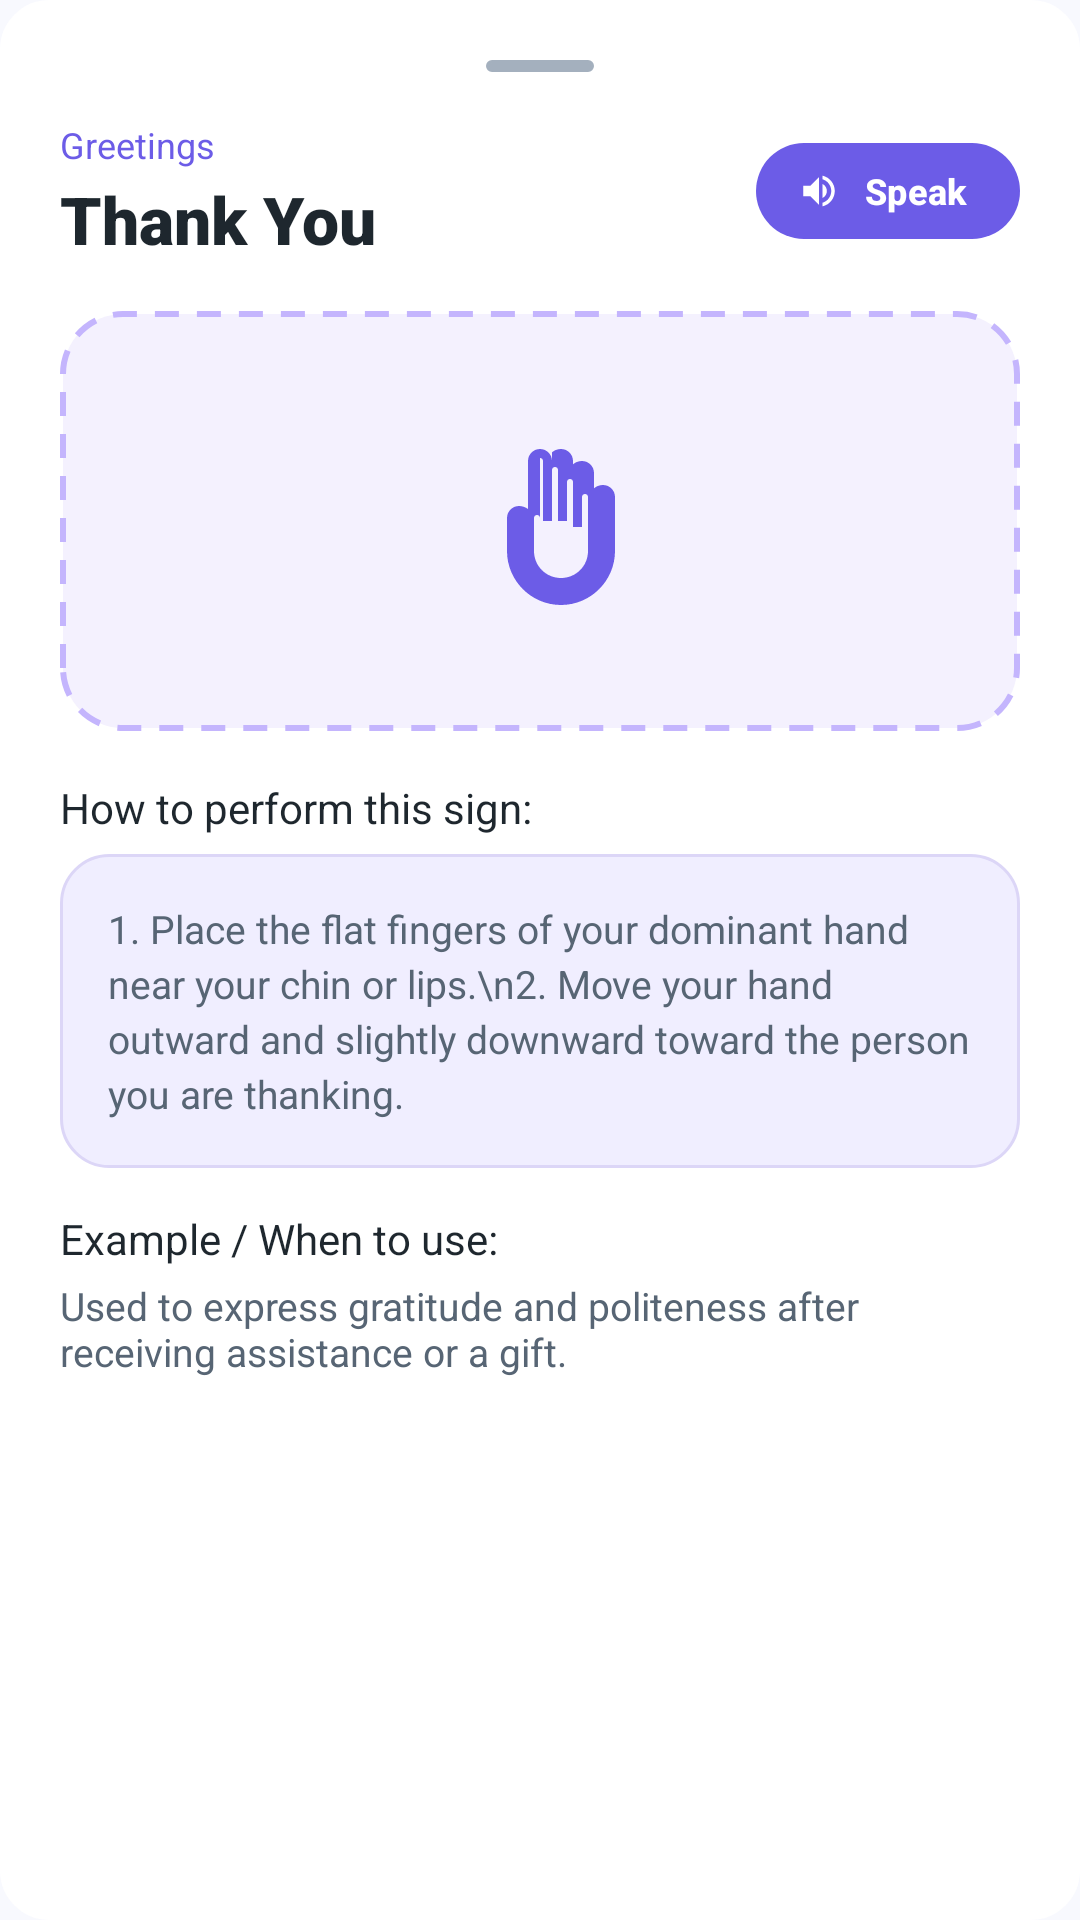

Layout XML and referenced resources for this Android screen:
<!-- AndroidManifest.xml: application theme Theme.SignSpeak -->
<!-- res/layout/dialog_sign_detail.xml -->
<?xml version="1.0" encoding="utf-8"?>
<LinearLayout xmlns:android="http://schemas.android.com/apk/res/android"
    xmlns:app="http://schemas.android.com/apk/res-auto"
    android:layout_width="match_parent"
    android:layout_height="wrap_content"
    android:background="@drawable/bg_output_box"
    android:backgroundTint="@color/surface"
    android:orientation="vertical"
    android:padding="20dp">

    
    <View
        android:layout_width="36dp"
        android:layout_height="4dp"
        android:layout_gravity="center_horizontal"
        android:background="@drawable/bg_search_bar"
        android:backgroundTint="@color/text_hint" />

    
    <LinearLayout
        android:layout_width="match_parent"
        android:layout_height="wrap_content"
        android:layout_marginTop="16dp"
        android:gravity="center_vertical"
        android:orientation="horizontal">

        <LinearLayout
            android:layout_width="0dp"
            android:layout_height="wrap_content"
            android:layout_weight="1"
            android:orientation="vertical">

            <TextView
                android:id="@+id/tvSignDetailCategory"
                android:layout_width="wrap_content"
                android:layout_height="wrap_content"
                android:fontFamily="sans-serif-bold"
                android:text="Greetings"
                android:textColor="@color/primary"
                android:textSize="12sp" />

            <TextView
                android:id="@+id/tvSignDetailName"
                android:layout_width="wrap_content"
                android:layout_height="wrap_content"
                android:layout_marginTop="2dp"
                android:fontFamily="sans-serif-black"
                android:text="Thank You"
                android:textColor="@color/text_primary"
                android:textSize="22sp" />
        </LinearLayout>

        
        <com.google.android.material.button.MaterialButton
            android:id="@+id/btnSignDetailPlayTts"
            style="@style/Widget.SignSpeak.Button.Primary"
            android:layout_width="wrap_content"
            android:layout_height="40dp"
            android:paddingHorizontal="14dp"
            android:paddingVertical="0dp"
            android:text="Speak"
            android:textSize="12sp"
            app:cornerRadius="20dp"
            app:icon="@drawable/ic_volume_up"
            app:iconPadding="4dp"
            app:iconSize="14dp"
            app:iconTint="@color/on_primary" />
    </LinearLayout>

    
    <FrameLayout
        android:layout_width="match_parent"
        android:layout_height="140dp"
        android:layout_marginTop="16dp"
        android:background="@drawable/bg_gesture_frame">

        <ImageView
            android:id="@+id/ivSignDetailImage"
            android:layout_width="72dp"
            android:layout_height="72dp"
            android:layout_gravity="center"
            android:contentDescription="Gesture illustration"
            android:src="@drawable/ic_hand_gesture_placeholder" />
    </FrameLayout>

    
    <TextView
        android:layout_width="wrap_content"
        android:layout_height="wrap_content"
        android:layout_marginTop="16dp"
        android:fontFamily="sans-serif-bold"
        android:text="@string/how_to_perform"
        android:textColor="@color/text_primary"
        android:textSize="14sp" />

    <TextView
        android:id="@+id/tvSignDetailInstructions"
        android:layout_width="match_parent"
        android:layout_height="wrap_content"
        android:layout_marginTop="6dp"
        android:background="@drawable/bg_output_box"
        android:lineSpacingExtra="3dp"
        android:text="1. Place the flat fingers of your dominant hand near your chin or lips.\n2. Move your hand outward and slightly downward toward the person you are thanking."
        android:textColor="@color/text_secondary"
        android:textSize="13sp" />

    
    <TextView
        android:layout_width="wrap_content"
        android:layout_height="wrap_content"
        android:layout_marginTop="14dp"
        android:fontFamily="sans-serif-bold"
        android:text="@string/example_usage"
        android:textColor="@color/text_primary"
        android:textSize="14sp" />

    <TextView
        android:id="@+id/tvSignDetailExample"
        android:layout_width="match_parent"
        android:layout_height="wrap_content"
        android:layout_marginTop="4dp"
        android:text="Used to express gratitude and politeness after receiving assistance or a gift."
        android:textColor="@color/text_secondary"
        android:textSize="13sp" />

</LinearLayout>
<!-- resources referenced by this layout -->
<resources>
  <color name="on_primary">#FFFFFF</color>
  <color name="primary">#6C5CE7</color>
  <color name="surface">#FFFFFF</color>
  <color name="text_hint">#A4B0BE</color>
  <color name="text_primary">#1E272E</color>
  <color name="text_secondary">#576574</color>
  <!-- drawable bg_gesture_frame (drawable) -->
  <?xml version="1.0" encoding="utf-8"?>
  <shape xmlns:android="http://schemas.android.com/apk/res/android"
      android:shape="rectangle">
      <corners android:radius="20dp" />
      <solid android:color="#F4F1FE" />
      <stroke
          android:width="2dp"
          android:color="#C4B5FD"
          android:dashWidth="8dp"
          android:dashGap="6dp" />
  </shape>
  <!-- drawable bg_output_box (drawable) -->
  <?xml version="1.0" encoding="utf-8"?>
  <shape xmlns:android="http://schemas.android.com/apk/res/android"
      android:shape="rectangle">
      <corners android:radius="16dp" />
      <solid android:color="@color/primary_container" />
      <stroke
          android:width="1dp"
          android:color="#DCD6F7" />
      <padding
          android:left="16dp"
          android:top="16dp"
          android:right="16dp"
          android:bottom="16dp" />
  </shape>
  <!-- drawable bg_search_bar (drawable) -->
  <?xml version="1.0" encoding="utf-8"?>
  <shape xmlns:android="http://schemas.android.com/apk/res/android"
      android:shape="rectangle">
      <corners android:radius="14dp" />
      <solid android:color="@color/surface" />
      <stroke
          android:width="1dp"
          android:color="@color/card_stroke" />
      <padding
          android:left="12dp"
          android:top="10dp"
          android:right="12dp"
          android:bottom="10dp" />
  </shape>
  <!-- drawable ic_volume_up (drawable) -->
  <vector xmlns:android="http://schemas.android.com/apk/res/android"
      android:width="24dp"
      android:height="24dp"
      android:viewportWidth="24"
      android:viewportHeight="24">
    <path
        android:fillColor="#6C5CE7"
        android:pathData="M3,9v6h4l5,5V4L7,9H3zm13.5,3c0,-1.77 -1.02,-3.29 -2.5,-4.03v8.05c1.48,-0.73 2.5,-2.25 2.5,-4.02zM14,3.23v2.06c2.89,0.86 5,3.54 5,6.71s-2.11,5.85 -5,6.71v2.06c4.01,-0.91 7,-4.49 7,-8.77s-2.99,-7.86 -7,-8.77z"/>
  </vector>
  <string name="example_usage">Example / When to use:</string>
  <string name="how_to_perform">How to perform this sign:</string>
  <style name="Widget.SignSpeak.Button.Primary" parent="Widget.Material3.Button">
          <item name="backgroundTint">@color/primary</item>
          <item name="android:textColor">@color/on_primary</item>
          <item name="cornerRadius">14dp</item>
          <item name="android:paddingVertical">14dp</item>
          <item name="android:textSize">16sp</item>
          <item name="android:textStyle">bold</item>
          <item name="elevation">2dp</item>
      </style>
  <color name="primary_container">#F0EEFF</color>
  <color name="card_stroke">#ECEEF5</color>
  <color name="primary_dark">#5843BE</color>
  <color name="on_primary_container">#3D2CA6</color>
  <color name="secondary">#00CEC9</color>
  <color name="secondary_dark">#00A896</color>
  <color name="on_secondary">#FFFFFF</color>
  <color name="background">#F8F9FE</color>
  <color name="surface_variant">#F1F3F9</color>
  <color name="ripple_color">#206C5CE7</color>
</resources>
